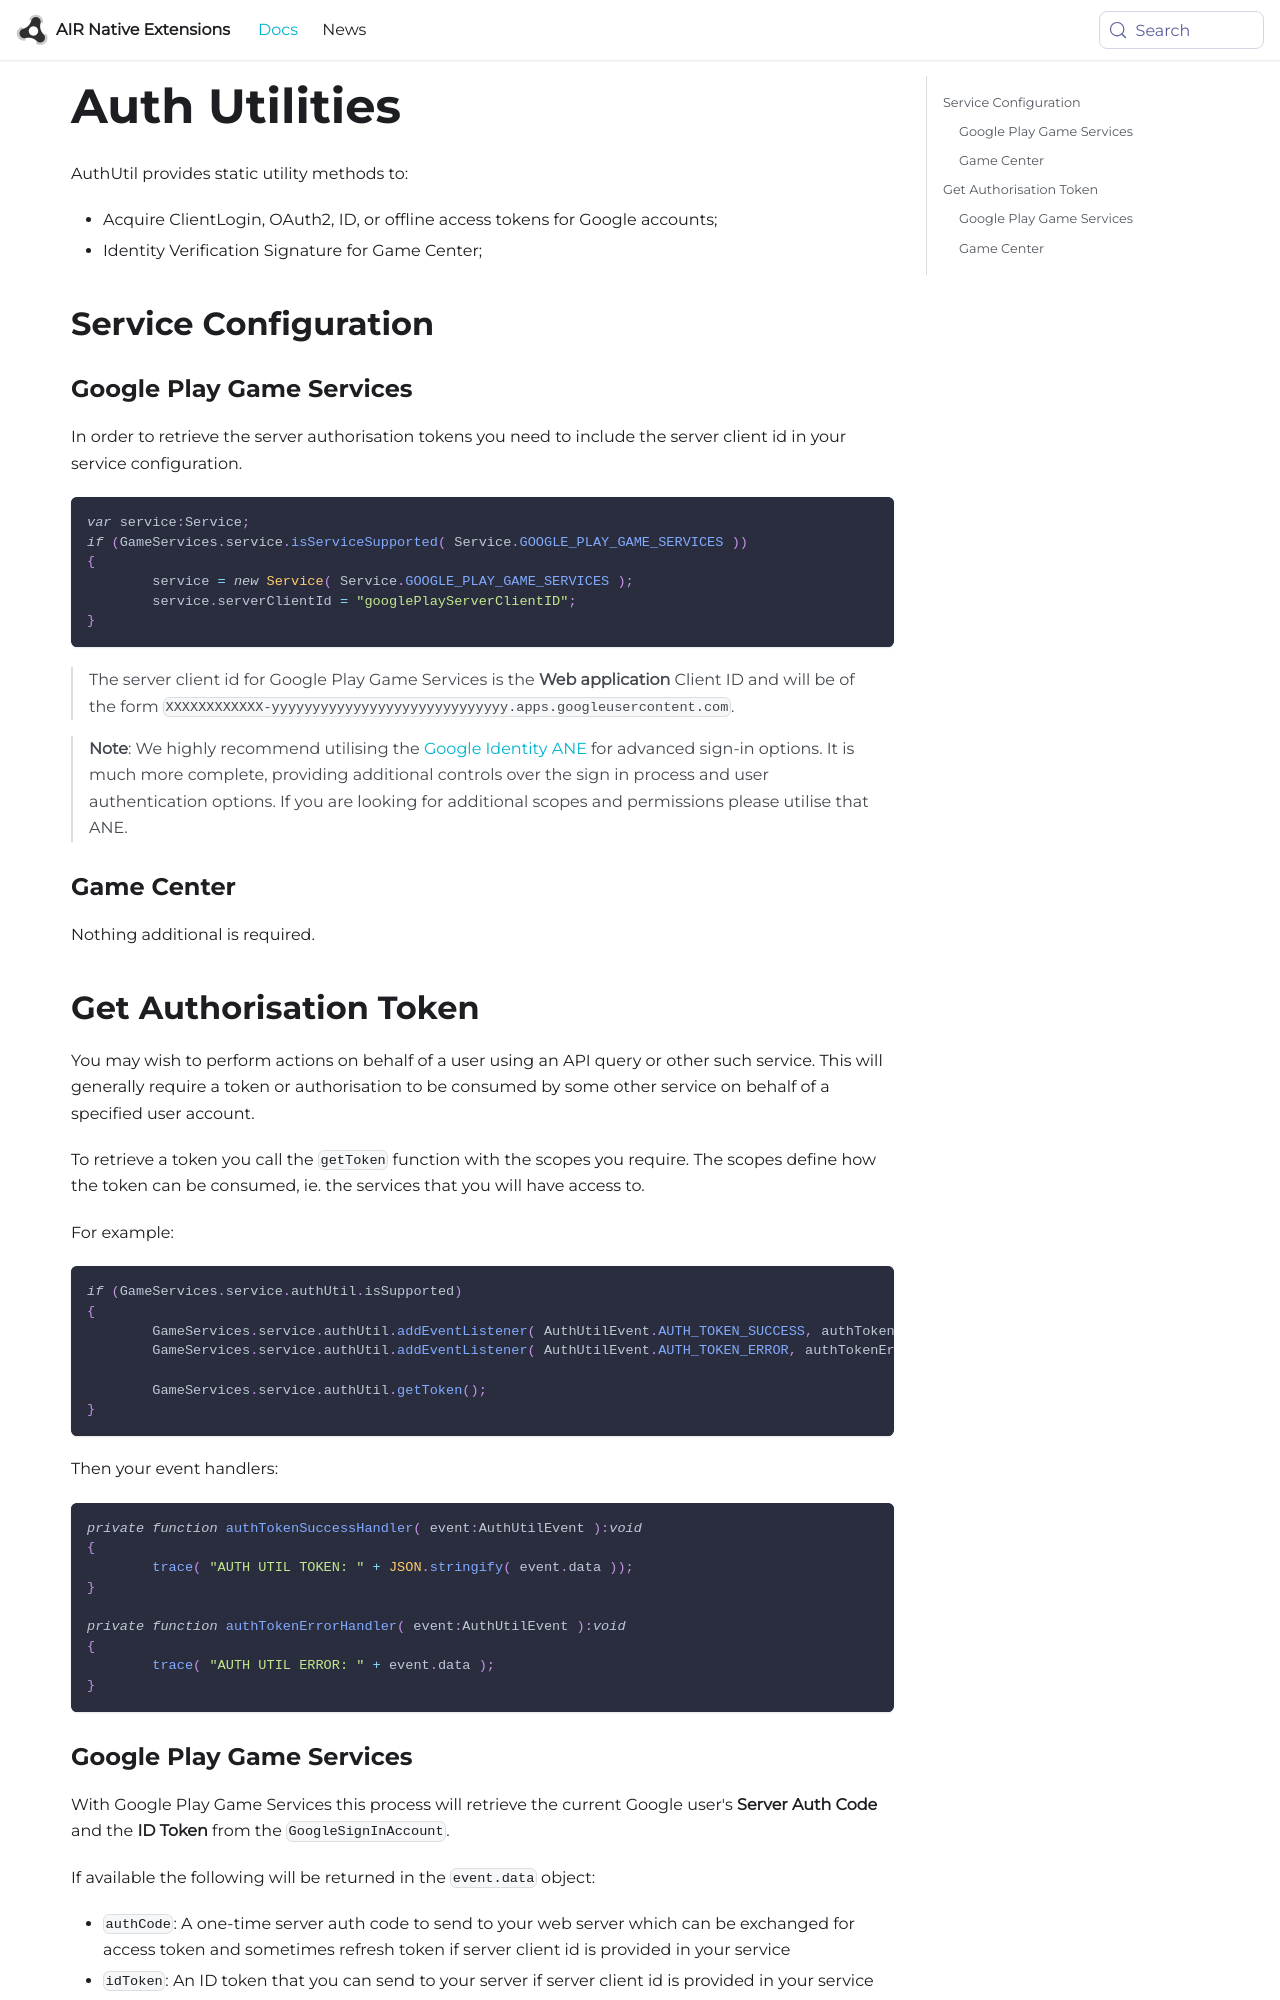

repository: airnativeextensions/nativeextensions-documentation · page: docs/gameservices/auth-utilities/index.html · generator: docusaurus

---
title: Auth Utilities
sidebar_label: Auth Utilities
---


AuthUtil provides static utility methods to:

- Acquire ClientLogin, OAuth2, ID, or offline access tokens for Google accounts;
- Identity Verification Signature for Game Center;


## Service Configuration

### Google Play Game Services

In order to retrieve the server authorisation tokens you need to include the server client id in your service configuration. 

```actionscript
var service:Service;
if (GameServices.service.isServiceSupported( Service.GOOGLE_PLAY_GAME_SERVICES ))
{
	service = new Service( Service.GOOGLE_PLAY_GAME_SERVICES );
	service.serverClientId = "googlePlayServerClientID";
}
```

>
>The server client id for Google Play Game Services is the **Web application** Client ID and will be of the form `XXXXXXXXXXXX-yyyyyyyyyyyyyyyyyyyyyyyyyyyyy.apps.googleusercontent.com`.
>


>
> **Note**: We highly recommend utilising the [Google Identity ANE](https://airnativeextensions.com/extension/com.distriqt.GoogleIdentity) for advanced sign-in options. It is much more complete, providing additional controls over the sign in process and user authentication options. If you are looking for additional scopes and permissions please utilise that ANE.
>



### Game Center

Nothing additional is required.



## Get Authorisation Token

You may wish to perform actions on behalf of a user using an API query or other such service.
This will generally require a token or authorisation to be consumed by some other service 
on behalf of a specified user account. 

To retrieve a token you call the `getToken` function with the scopes you require. The scopes 
define how the token can be consumed, ie. the services that you will have access to. 

For example:

```actionscript
if (GameServices.service.authUtil.isSupported)
{
	GameServices.service.authUtil.addEventListener( AuthUtilEvent.AUTH_TOKEN_SUCCESS, authTokenSuccessHandler );
	GameServices.service.authUtil.addEventListener( AuthUtilEvent.AUTH_TOKEN_ERROR, authTokenErrorHandler );
	
	GameServices.service.authUtil.getToken();
}
```

Then your event handlers:

```actionscript
private function authTokenSuccessHandler( event:AuthUtilEvent ):void
{
	trace( "AUTH UTIL TOKEN: " + JSON.stringify( event.data ));
}

private function authTokenErrorHandler( event:AuthUtilEvent ):void
{
	trace( "AUTH UTIL ERROR: " + event.data );
}
```
